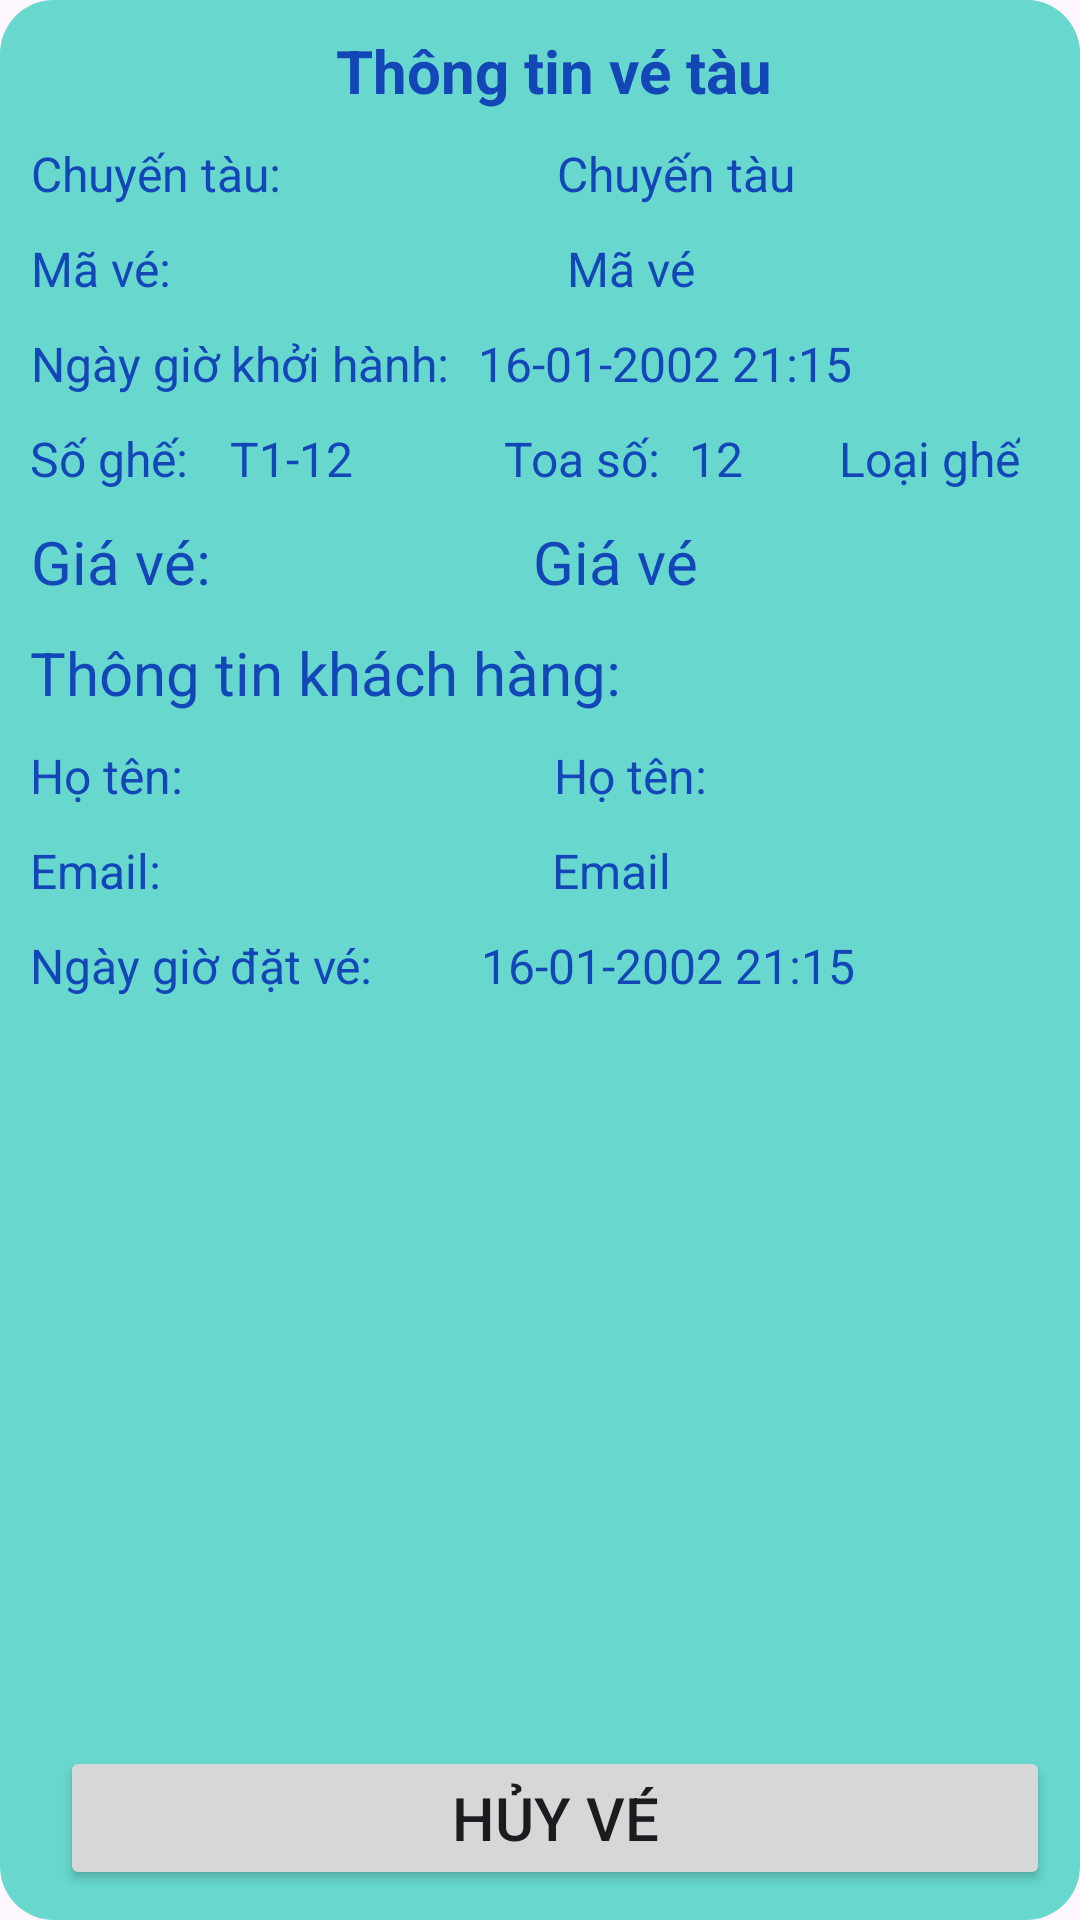

Produce the Android XML layout that renders to this screen, including the resource entries it uses.
<!-- AndroidManifest.xml: application theme Theme.DatVeTauMobileApp -->
<!-- res/layout/dialog_infor_vetau.xml -->
<?xml version="1.0" encoding="utf-8"?>
<androidx.constraintlayout.widget.ConstraintLayout xmlns:android="http://schemas.android.com/apk/res/android"
    xmlns:app="http://schemas.android.com/apk/res-auto"
    xmlns:tools="http://schemas.android.com/tools"
    android:layout_width="370dp"
    android:layout_height="410dp"
    android:layout_margin="10dp"
    android:background="@drawable/bg_dialog_infor_vetau">

    <TextView
        android:id="@+id/txtNgayGioDatVe_LichSuDatVe"
        android:layout_width="wrap_content"
        android:layout_height="wrap_content"
        android:layout_marginStart="36dp"
        android:layout_marginTop="10dp"
        android:text="16-01-2002 21:15"
        android:textAlignment="center"
        android:textColor="#1347B7"
        android:textSize="16sp"
        app:layout_constraintStart_toEndOf="@+id/textViewNgayGioDatVe"
        app:layout_constraintTop_toBottomOf="@+id/txtEmail_DialogLichSuDatVe" />

    <TextView
        android:id="@+id/textViewNgayGioDatVe"
        android:layout_width="wrap_content"
        android:layout_height="wrap_content"
        android:layout_marginStart="10dp"
        android:layout_marginTop="10dp"
        android:text="Ngày giờ đặt vé:"
        android:textAlignment="center"
        android:textColor="#1347B7"
        android:textSize="16sp"
        app:layout_constraintStart_toStartOf="parent"
        app:layout_constraintTop_toBottomOf="@+id/txtEmail_DialogLichSuDatVe" />

    <TextView
        android:id="@+id/txtEmail_DialogLichSuDatVe"
        android:layout_width="280dp"
        android:layout_height="wrap_content"
        android:layout_marginStart="10dp"
        android:layout_marginTop="10dp"
        android:text="Email"
        android:textAlignment="center"
        android:textColor="#1347B7"
        android:textSize="16sp"
        app:layout_constraintStart_toEndOf="@+id/textViewEmail"
        app:layout_constraintTop_toBottomOf="@+id/txtHoTen_DialogLichSuDatVe" />

    <TextView
        android:id="@+id/textViewEmail"
        android:layout_width="wrap_content"
        android:layout_height="wrap_content"
        android:layout_marginStart="10dp"
        android:layout_marginTop="10dp"
        android:text="Email:"
        android:textAlignment="center"
        android:textColor="#1347B7"
        android:textSize="16sp"
        app:layout_constraintStart_toStartOf="parent"
        app:layout_constraintTop_toBottomOf="@+id/textViewHoTen" />

    <TextView
        android:id="@+id/txtHoTen_DialogLichSuDatVe"
        android:layout_width="280dp"
        android:layout_height="wrap_content"
        android:layout_marginTop="10dp"
        android:layout_marginEnd="10dp"
        android:text="Họ tên:"
        android:textAlignment="center"
        android:textColor="#1347B7"
        android:textSize="16sp"
        app:layout_constraintEnd_toEndOf="parent"
        app:layout_constraintTop_toBottomOf="@+id/textViewTTKH" />

    <TextView
        android:id="@+id/textViewHoTen"
        android:layout_width="wrap_content"
        android:layout_height="wrap_content"
        android:layout_marginStart="10dp"
        android:layout_marginTop="10dp"
        android:text="Họ tên:"
        android:textAlignment="center"
        android:textColor="#1347B7"
        android:textSize="16sp"
        app:layout_constraintStart_toStartOf="parent"
        app:layout_constraintTop_toBottomOf="@+id/textViewTTKH" />

    <TextView
        android:id="@+id/textViewTTKH"
        android:layout_width="wrap_content"
        android:layout_height="wrap_content"
        android:layout_marginStart="10dp"
        android:layout_marginTop="10dp"
        android:text="Thông tin khách hàng:"
        android:textAlignment="center"
        android:textColor="#1347B7"
        android:textSize="20sp"
        app:layout_constraintStart_toStartOf="parent"
        app:layout_constraintTop_toBottomOf="@+id/txtGiaVe_DiaLogLichSuDatVe" />

    <TextView
        android:id="@+id/txtGiaVe_DiaLogLichSuDatVe"
        android:layout_width="290dp"
        android:layout_height="wrap_content"
        android:layout_marginTop="10dp"
        android:layout_marginEnd="10dp"
        android:text="Giá vé"
        android:textAlignment="center"
        android:textColor="#1347B7"
        android:textSize="20sp"
        app:layout_constraintEnd_toEndOf="parent"
        app:layout_constraintTop_toBottomOf="@+id/txtLoaiGhe_DialogLichSuDatVe" />

    <TextView
        android:id="@+id/textViewGiaVe"
        android:layout_width="wrap_content"
        android:layout_height="wrap_content"
        android:layout_marginStart="10dp"
        android:layout_marginTop="10dp"
        android:text="Giá vé:"
        android:textAlignment="center"
        android:textColor="#1347B7"
        android:textSize="20sp"
        app:layout_constraintStart_toStartOf="parent"
        app:layout_constraintTop_toBottomOf="@+id/textViewSoGhe" />

    <TextView
        android:id="@+id/txtLoaiGhe_DialogLichSuDatVe"
        android:layout_width="wrap_content"
        android:layout_height="wrap_content"
        android:layout_marginTop="10dp"
        android:layout_marginEnd="20dp"
        android:text="Loại ghế"
        android:textAlignment="center"
        android:textColor="#1347B7"
        android:textSize="16sp"
        app:layout_constraintEnd_toEndOf="parent"
        app:layout_constraintTop_toBottomOf="@+id/txtNgayGioKhoiHanh_DialogLichSuDatVe" />

    <TextView
        android:id="@+id/txtSoToa_DialogLichSuDatVe"
        android:layout_width="wrap_content"
        android:layout_height="wrap_content"
        android:layout_marginStart="10dp"
        android:layout_marginTop="10dp"
        android:text="12"
        android:textAlignment="center"
        android:textColor="#1347B7"
        android:textSize="16sp"
        app:layout_constraintStart_toEndOf="@+id/textViewSoToa"
        app:layout_constraintTop_toBottomOf="@+id/txtNgayGioKhoiHanh_DialogLichSuDatVe" />

    <TextView
        android:id="@+id/textViewSoToa"
        android:layout_width="wrap_content"
        android:layout_height="wrap_content"
        android:layout_marginStart="50dp"
        android:layout_marginTop="10dp"
        android:text="Toa số:"
        android:textAlignment="center"
        android:textColor="#1347B7"
        android:textSize="16sp"
        app:layout_constraintStart_toEndOf="@+id/txtSoGhe_DialogLichSuDatVe"
        app:layout_constraintTop_toBottomOf="@+id/txtNgayGioKhoiHanh_DialogLichSuDatVe" />

    <TextView
        android:id="@+id/txtSoGhe_DialogLichSuDatVe"
        android:layout_width="wrap_content"
        android:layout_height="wrap_content"
        android:layout_marginStart="10dp"
        android:layout_marginTop="10dp"
        android:text="T1-12"
        android:textAlignment="center"
        android:textColor="#1347B7"
        android:textSize="16sp"
        app:layout_constraintStart_toEndOf="@+id/textViewSoGhe"
        app:layout_constraintTop_toBottomOf="@+id/textViewNgayGioKH" />

    <TextView
        android:id="@+id/textViewSoGhe"
        android:layout_width="wrap_content"
        android:layout_height="wrap_content"
        android:layout_marginStart="10dp"
        android:layout_marginTop="10dp"
        android:text="Số ghế: "
        android:textAlignment="center"
        android:textColor="#1347B7"
        android:textSize="16sp"
        app:layout_constraintStart_toStartOf="parent"
        app:layout_constraintTop_toBottomOf="@+id/textViewNgayGioKH" />

    <TextView
        android:id="@+id/textViewNgayGioKH"
        android:layout_width="wrap_content"
        android:layout_height="wrap_content"
        android:layout_marginStart="10dp"
        android:layout_marginTop="10dp"
        android:text="Ngày giờ khởi hành:"
        android:textAlignment="center"
        android:textColor="#1347B7"
        android:textSize="16sp"
        app:layout_constraintStart_toStartOf="parent"
        app:layout_constraintTop_toBottomOf="@+id/txtMaVe_DialogLichSuDatVeTau" />

    <TextView
        android:id="@+id/txtNgayGioKhoiHanh_DialogLichSuDatVe"
        android:layout_width="wrap_content"
        android:layout_height="wrap_content"
        android:layout_marginStart="10dp"
        android:layout_marginTop="10dp"
        android:text="16-01-2002 21:15"
        android:textAlignment="center"
        android:textColor="#1347B7"
        android:textSize="16sp"
        app:layout_constraintStart_toEndOf="@+id/textViewNgayGioKH"
        app:layout_constraintTop_toBottomOf="@+id/txtMaVe_DialogLichSuDatVeTau" />

    <TextView
        android:id="@+id/txtMaVe_DialogLichSuDatVeTau"
        android:layout_width="280dp"
        android:layout_height="wrap_content"
        android:layout_marginTop="10dp"
        android:layout_marginEnd="10dp"
        android:text="Mã vé"
        android:textAlignment="center"
        android:textColor="#1347B7"
        android:textSize="16sp"
        app:layout_constraintEnd_toEndOf="parent"
        app:layout_constraintTop_toBottomOf="@+id/txtTenChuyenTau_DialogLichSuDatVe" />

    <TextView
        android:id="@+id/textViewMaVe"
        android:layout_width="wrap_content"
        android:layout_height="wrap_content"
        android:layout_marginStart="10dp"
        android:layout_marginTop="10dp"
        android:text="Mã vé:"
        android:textAlignment="center"
        android:textColor="#1347B7"
        android:textSize="16sp"
        app:layout_constraintStart_toStartOf="parent"
        app:layout_constraintTop_toBottomOf="@+id/textViewChuyenTau" />

    <TextView
        android:id="@+id/txtTenChuyenTau_DialogLichSuDatVe"
        android:layout_width="250dp"
        android:layout_height="wrap_content"
        android:layout_marginTop="10dp"
        android:layout_marginEnd="10dp"
        android:text="Chuyến tàu"
        android:textAlignment="center"
        android:textColor="#1347B7"
        android:textSize="16sp"
        app:layout_constraintEnd_toEndOf="parent"
        app:layout_constraintTop_toBottomOf="@+id/textViewDialogLichSuDatVe" />

    <ImageButton
        android:id="@+id/btnClose_DialogThanhToan"
        android:layout_width="50dp"
        android:layout_height="50dp"
        android:background="@drawable/bg_dialog_infor_vetau"
        app:layout_constraintEnd_toEndOf="parent"
        app:layout_constraintTop_toTopOf="parent"
        app:srcCompat="@drawable/ic_close" />

    <TextView
        android:id="@+id/textViewDialogLichSuDatVe"
        android:layout_width="wrap_content"
        android:layout_height="wrap_content"
        android:layout_marginStart="112dp"
        android:layout_marginTop="10dp"
        android:text="Thông tin vé tàu"
        android:textColor="#1347B7"
        android:textSize="20sp"
        android:textStyle="bold"
        app:layout_constraintStart_toStartOf="parent"
        app:layout_constraintTop_toTopOf="parent" />

    <TextView
        android:id="@+id/textViewChuyenTau"
        android:layout_width="wrap_content"
        android:layout_height="wrap_content"
        android:layout_marginStart="10dp"
        android:layout_marginTop="10dp"
        android:text="Chuyến tàu:"
        android:textAlignment="center"
        android:textColor="#1347B7"
        android:textSize="16sp"
        app:layout_constraintStart_toStartOf="parent"
        app:layout_constraintTop_toBottomOf="@+id/textViewDialogLichSuDatVe" />

    <Button
        android:id="@+id/btnInVe"
        android:layout_width="330dp"
        android:layout_height="wrap_content"
        android:layout_marginStart="20dp"
        android:layout_marginBottom="10dp"
        android:text="Hủy vé"
        android:textSize="20sp"
        app:layout_constraintBottom_toBottomOf="parent"
        app:layout_constraintStart_toStartOf="parent" />


</androidx.constraintlayout.widget.ConstraintLayout>
<!-- resources referenced by this layout -->
<resources>
  <!-- drawable bg_dialog_infor_vetau (drawable) -->
  <?xml version="1.0" encoding="utf-8"?>
  <shape xmlns:android="http://schemas.android.com/apk/res/android">
      <solid android:color="#68D8CF"/>
      <corners android:radius="18dp"/>
  </shape>
  <style name="Theme.DatVeTauMobileApp" parent="Base.Theme.DatVeTauMobileApp" />
  <style name="Base.Theme.DatVeTauMobileApp" parent="Theme.Material3.DayNight.NoActionBar">
          
          
      </style>
</resources>
